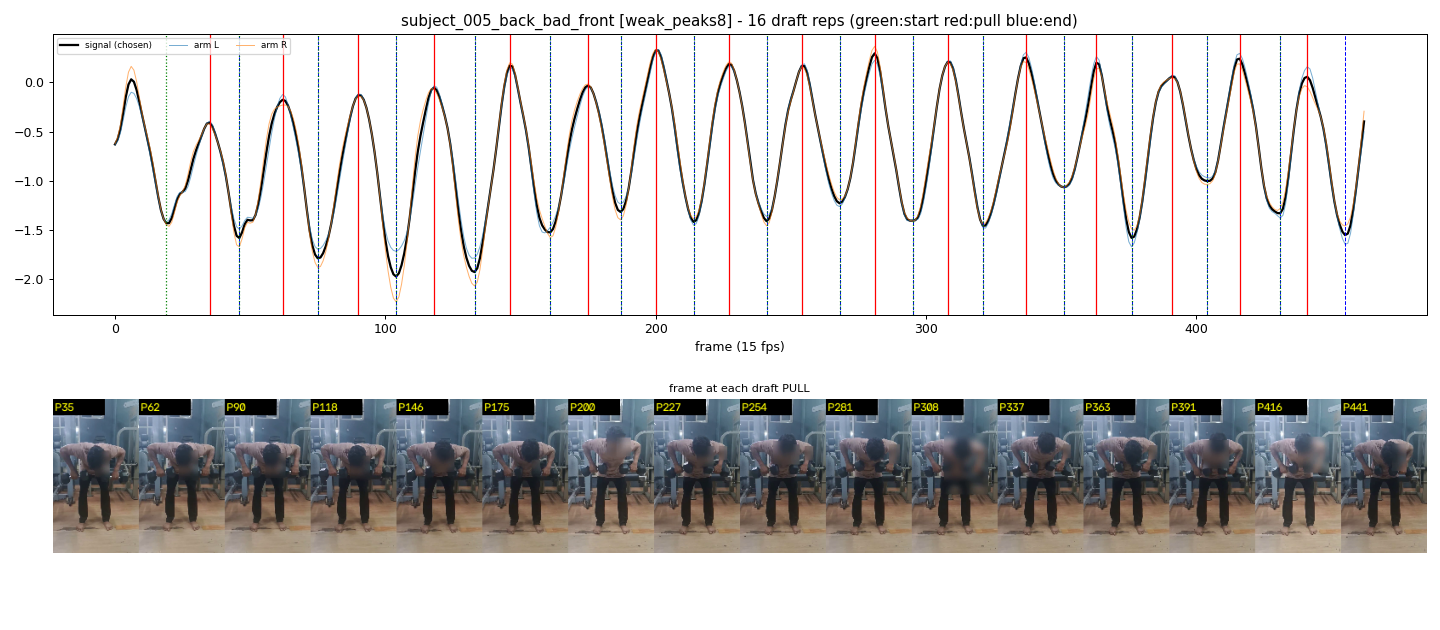

Data behind this chart, as committed beside it:
start_frame, pull_frame, end_frame
19, 35, 46
46, 62, 75
75, 90, 104
104, 118, 133
133, 146, 161
161, 175, 187
187, 200, 214
214, 227, 241
241, 254, 268
268, 281, 295
295, 308, 321
321, 337, 351
351, 363, 376
376, 391, 404
404, 416, 431
431, 441, 455
